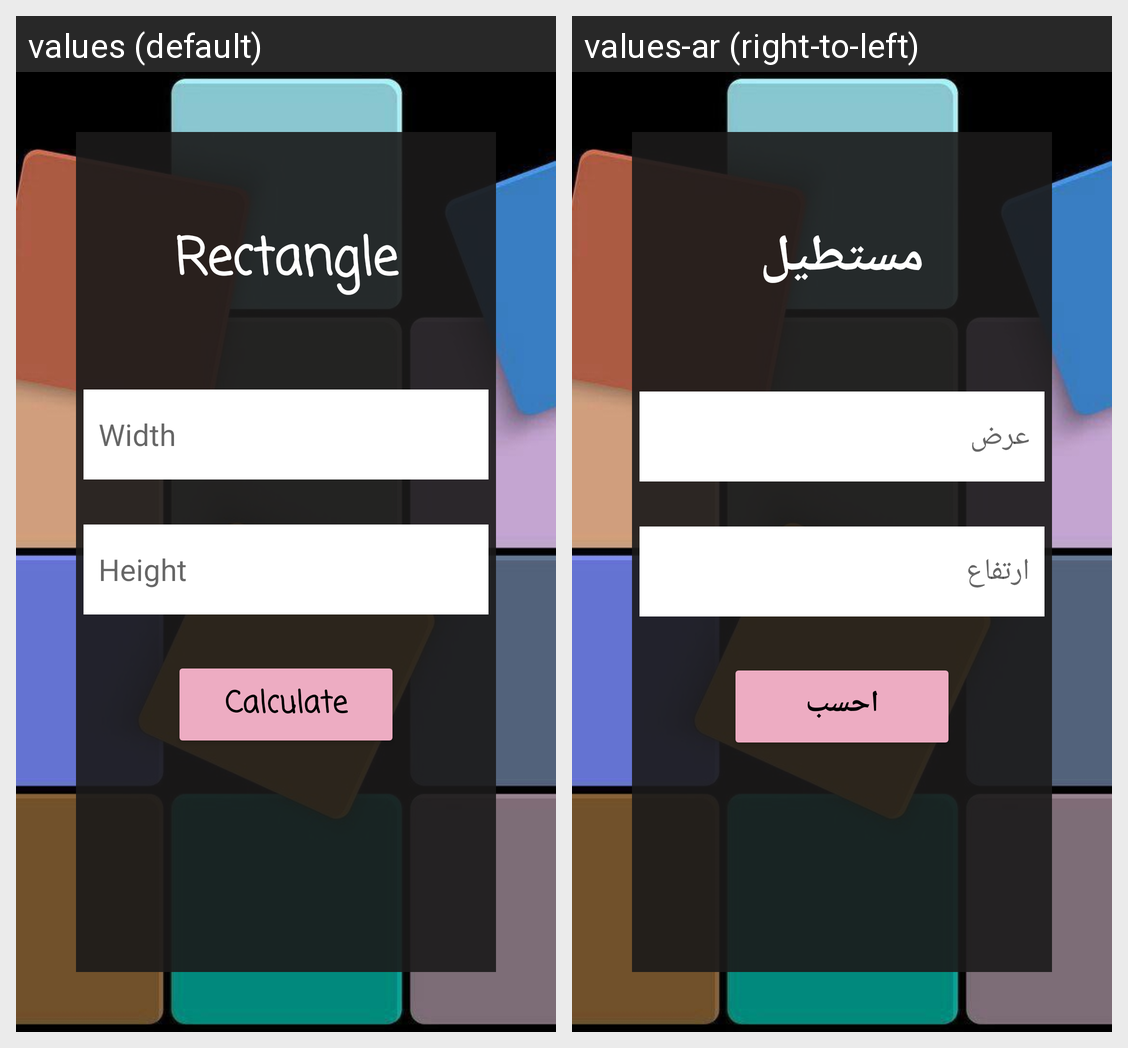

Locale-by-locale string values for the Android screen shown in this grid:
Android screen res/layout/activity_rectangle1.xml rendered under 2 locales, left to right: values (default), values-ar (right-to-left). Device: Nexus 5 (rendered at 1080×1920; each locale shown at half size, 540×960, under a caption strip naming it); theme Theme.Task3emanhadad.
Strings drawn on this screen, with the default value and each locale's value (text and hints the layout hard-codes, and strings that could not be matched under every locale, appear in the picture but are not listed):

rectangle
  values: Rectangle
  values-ar: مستطيل

width
  values: Width
  values-ar: عرض

height
  values: Height
  values-ar: ارتفاع

calculate
  values: Calculate
  values-ar: احسب
